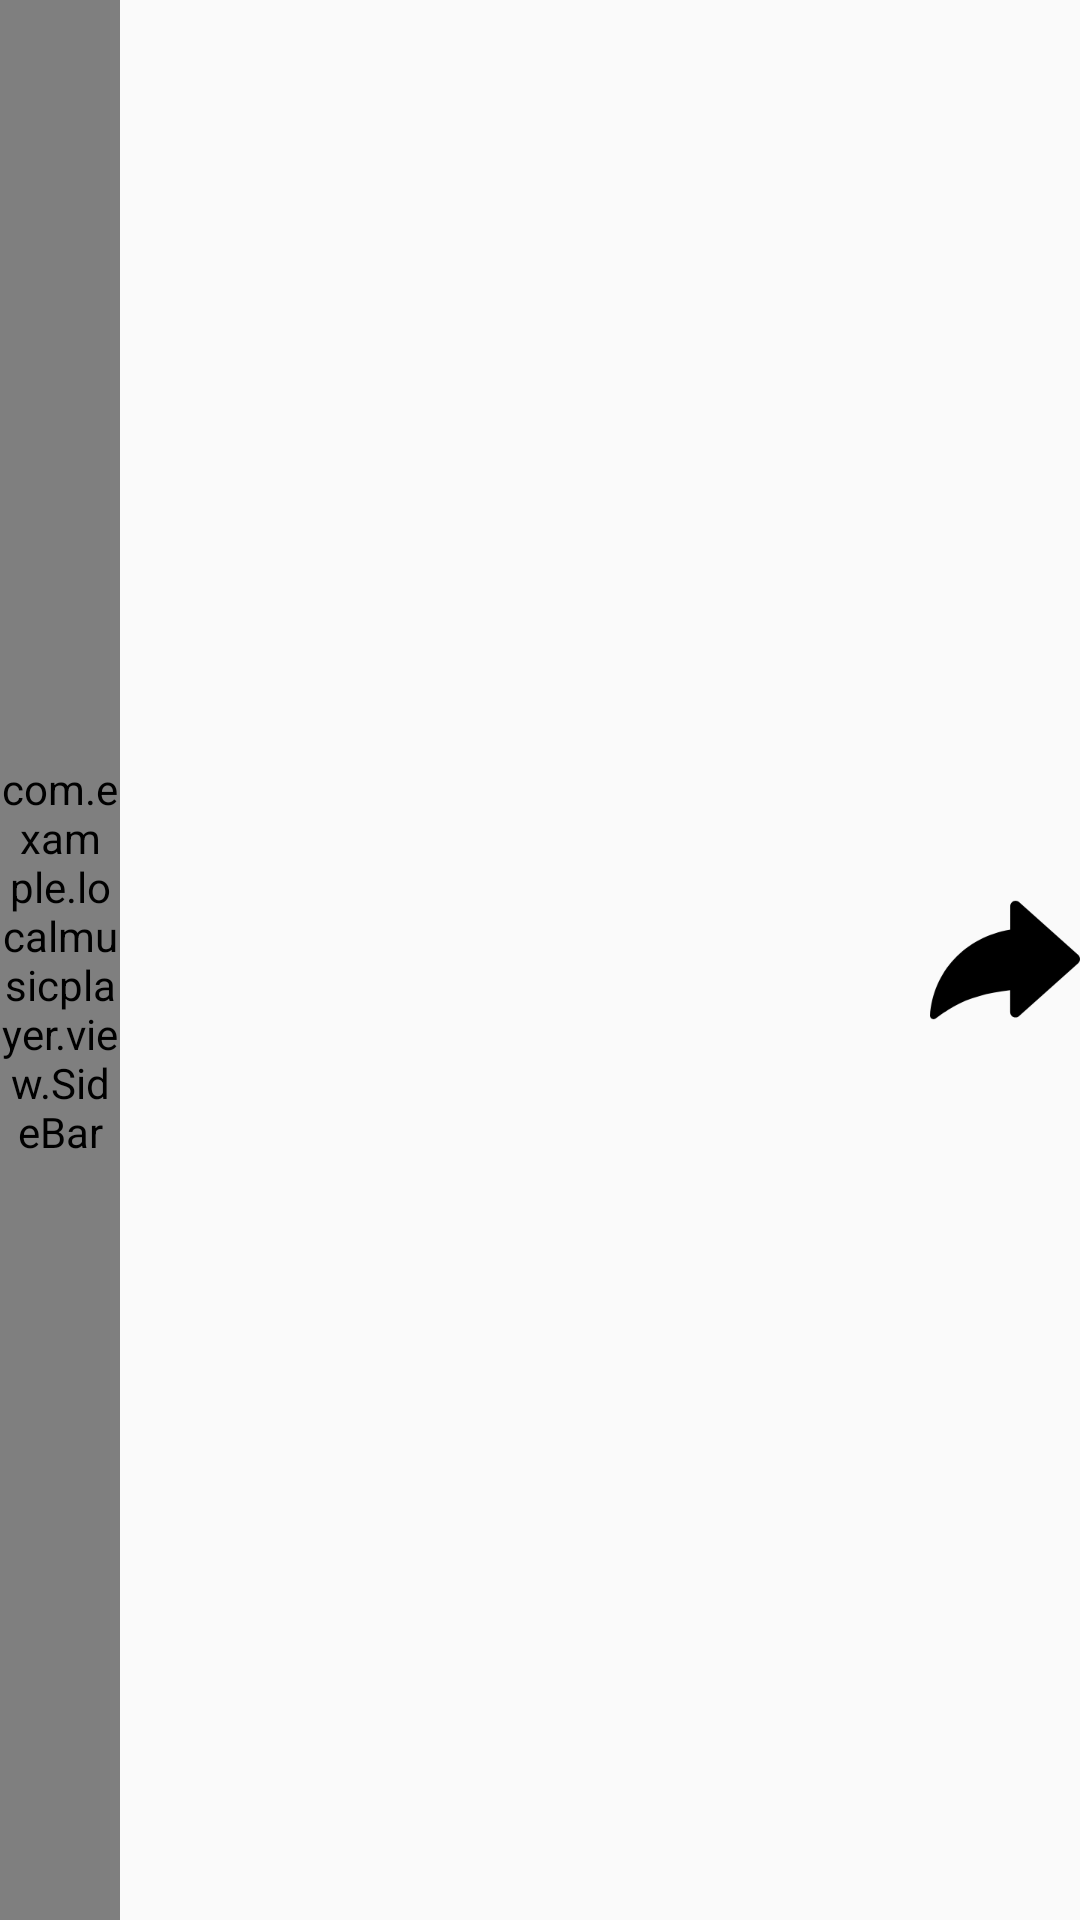

The Android layout XML behind this screen, and the referenced resources:
<!-- AndroidManifest.xml: application theme AppTheme -->
<!-- res/layout/view_pager1.xml -->
<?xml version="1.0" encoding="utf-8"?>
<LinearLayout xmlns:android="http://schemas.android.com/apk/res/android"
    android:layout_width="match_parent"
    android:layout_height="match_parent"
    android:orientation="horizontal" >

    <FrameLayout
        android:layout_width="0dp"
        android:layout_height="match_parent"
        android:layout_weight="1" >

        <ListView
            android:id="@+id/lv"
            android:layout_width="match_parent"
            android:layout_height="match_parent"
            android:layout_marginLeft="40dp"
            android:layout_marginRight="40dp" >
        </ListView>

        <TextView
            android:id="@+id/dialog"
            android:layout_width="80.0dip"
            android:layout_height="80.0dip"
            android:layout_gravity="center"
            android:background="@drawable/sort_icon_bg_click"
            android:gravity="center"
            android:textColor="#ffffffff"
            android:textSize="30.0dip"
            android:visibility="invisible" />

        <com.example.localmusicplayer.view.SideBar
            android:id="@+id/SideBarView"
            android:layout_width="40dp"
            android:layout_height="match_parent"
            android:layout_gravity="left|center"
            android:background="@color/transparent" />
        <ImageView 
            android:layout_width="50dp"
            android:layout_height="50dp"
            android:id="@+id/toPage2"
            android:src="@drawable/right"
            android:layout_gravity="right|center"
            />
    </FrameLayout>

</LinearLayout>
<!-- resources referenced by this layout -->
<resources>
  <color name="transparent">#00000000</color>
  <!-- drawable right: png bitmap (drawable-xhdpi, 4289 bytes) -->
  <style name="AppTheme" parent="AppBaseTheme">
          
      </style>
  <style name="AppBaseTheme" parent="Theme.AppCompat.Light">
          
      </style>
</resources>
